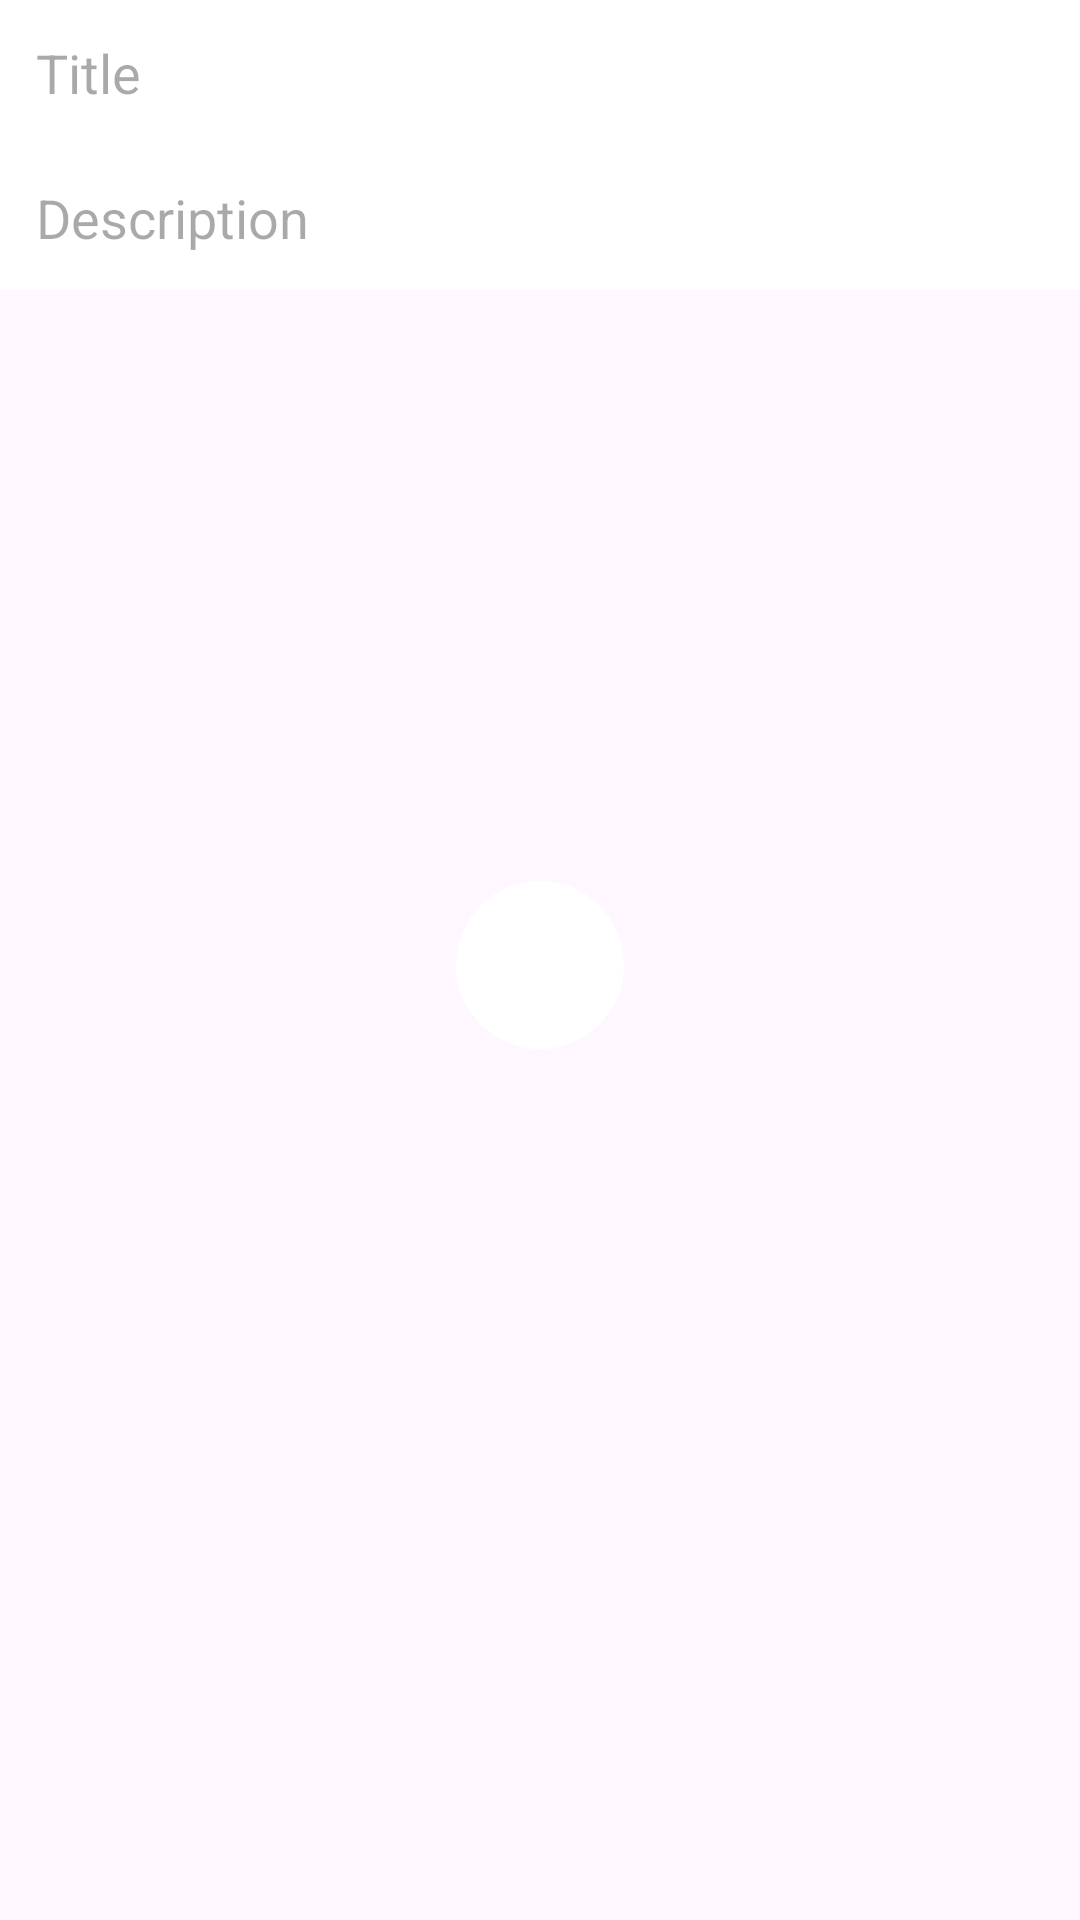

Write the Android layout XML for this screen, with the resource values it uses.
<!-- AndroidManifest.xml: application theme Theme.Yasainikki -->
<!-- res/layout/popup_add_post.xml -->
<?xml version="1.0" encoding="utf-8"?>
<androidx.constraintlayout.widget.ConstraintLayout xmlns:android="http://schemas.android.com/apk/res/android"
    xmlns:app="http://schemas.android.com/apk/res-auto"
    xmlns:tools="http://schemas.android.com/tools"
    android:layout_width="match_parent"
    android:layout_height="wrap_content">

    <ImageView
        android:background="#fff"
        android:id="@+id/popup_user_image"
        android:layout_width="48dp"
        android:layout_height="0dp"
        app:layout_constraintBottom_toBottomOf="@+id/popup_title"
        app:layout_constraintEnd_toEndOf="parent"
        app:layout_constraintStart_toEndOf="@+id/popup_title"
        app:layout_constraintTop_toTopOf="parent"
        tools:srcCompat="@tools:sample/avatars" />

    <EditText
        android:background="@drawable/popup_edittext_style"
        android:id="@+id/popup_title"
        android:layout_width="0dp"
        android:layout_height="wrap_content"
        android:ems="10"
        android:inputType="text"
        android:hint="Title"
        app:layout_constraintEnd_toStartOf="@+id/popup_user_image"
        app:layout_constraintStart_toStartOf="parent"
        app:layout_constraintTop_toTopOf="parent" />

    <EditText
        android:hint="Description"
        android:background="@drawable/popup_edittext_style"
        android:id="@+id/popup_description"
        android:layout_width="0dp"
        android:layout_height="wrap_content"
        android:ems="10"
        android:inputType="text"
        app:layout_constraintEnd_toEndOf="parent"
        app:layout_constraintStart_toStartOf="parent"
        app:layout_constraintTop_toBottomOf="@+id/popup_title" />

    <ImageView
        android:id="@+id/popup_img"
        android:layout_width="wrap_content"
        android:layout_height="225dp"
        android:background="#FF000000"
        android:src="@drawable/ex1"
        android:scaleType="centerCrop"
        app:layout_constraintEnd_toEndOf="parent"
        app:layout_constraintHorizontal_bias="0.0"
        app:layout_constraintStart_toStartOf="parent"
        app:layout_constraintTop_toBottomOf="@+id/popup_description"
        tools:srcCompat="@drawable/ex1" />

    <ImageView
        android:id="@+id/popup_add"
        android:layout_width="56dp"
        android:layout_height="56dp"
        android:background="@drawable/circle_bg"
        android:padding="12dp"
        app:layout_constraintBottom_toBottomOf="@+id/popup_img"
        app:layout_constraintEnd_toEndOf="parent"
        app:layout_constraintStart_toStartOf="parent"
        app:layout_constraintTop_toBottomOf="@+id/popup_img"
        app:srcCompat="@drawable/baseline_create_24" />

    <ProgressBar
        android:padding="4dp"
        android:id="@+id/popup_progressBar"
        style="?android:attr/progressBarStyle"
        android:layout_width="wrap_content"
        android:layout_height="wrap_content"
        android:background="@drawable/circle_bg"
        android:visibility="invisible"
        app:layout_constraintBottom_toBottomOf="@+id/popup_add"
        app:layout_constraintEnd_toEndOf="@+id/popup_add"
        app:layout_constraintStart_toStartOf="@+id/popup_add"
        app:layout_constraintTop_toTopOf="@+id/popup_add" />

</androidx.constraintlayout.widget.ConstraintLayout>
<!-- resources referenced by this layout -->
<resources>
  <!-- drawable circle_bg (drawable) -->
  <?xml version="1.0" encoding="utf-8"?>
  <shape android:shape="oval" xmlns:android="http://schemas.android.com/apk/res/android">
  
  
  
      <solid android:color="#fff"/>
  
  </shape>
  <!-- drawable popup_edittext_style (drawable) -->
  <?xml version="1.0" encoding="utf-8"?>
  <shape xmlns:android="http://schemas.android.com/apk/res/android">
  
      <solid android:color="#fff"/>
      <padding android:top="12dp" android:bottom="12dp" android:right="12dp"
          android:left="12dp"/>
  
  
  </shape>
  <style name="Theme.Yasainikki" parent="Base.Theme.Yasainikki" />
  <style name="Base.Theme.Yasainikki" parent="Theme.Material3.DayNight.NoActionBar">
          
          
      </style>
</resources>
